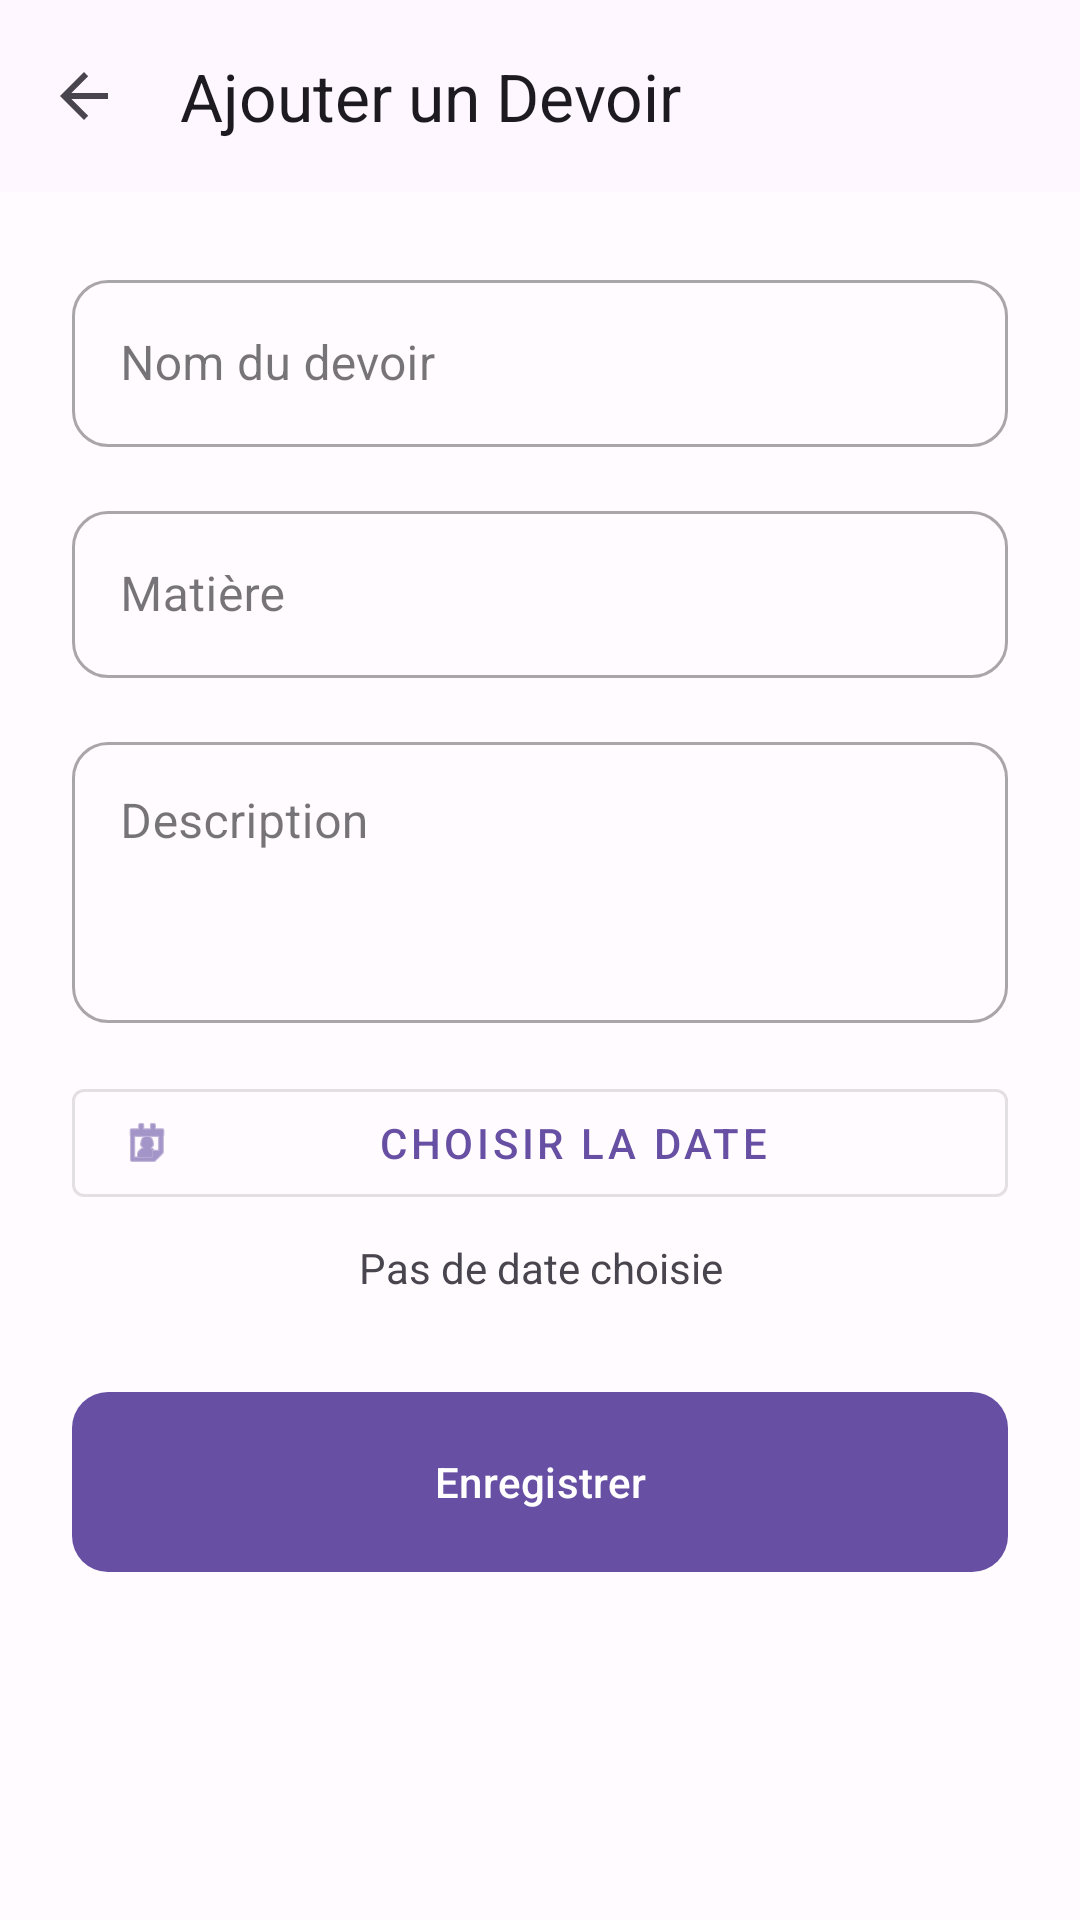

Write the Android layout XML for this screen, with the resource values it uses.
<!-- AndroidManifest.xml: application theme Theme.DeadlineBudget -->
<!-- res/layout/activity_add_tache_emploi.xml -->
<?xml version="1.0" encoding="utf-8"?>
<androidx.coordinatorlayout.widget.CoordinatorLayout xmlns:android="http://schemas.android.com/apk/res/android"
    xmlns:app="http://schemas.android.com/apk/res-auto"
    android:layout_width="match_parent"
    android:layout_height="match_parent">

    <com.google.android.material.appbar.AppBarLayout
        android:layout_width="match_parent"
        android:layout_height="wrap_content">
        <com.google.android.material.appbar.MaterialToolbar
            android:id="@+id/toolbar"
            android:layout_width="match_parent"
            android:layout_height="?attr/actionBarSize"
            app:title="Ajouter un Devoir"
            app:navigationIcon="?attr/homeAsUpIndicator"/>
    </com.google.android.material.appbar.AppBarLayout>

    <androidx.core.widget.NestedScrollView
        android:layout_width="match_parent"
        android:layout_height="match_parent"
        app:layout_behavior="@string/appbar_scrolling_view_behavior">

        <LinearLayout
            android:layout_width="match_parent"
            android:layout_height="wrap_content"
            android:orientation="vertical"
            android:padding="24dp">

            <com.google.android.material.textfield.TextInputLayout
                android:layout_width="match_parent"
                android:layout_height="wrap_content"
                android:hint="Nom du devoir"
                style="@style/Widget.MaterialComponents.TextInputLayout.OutlinedBox">
                <com.google.android.material.textfield.TextInputEditText
                    android:id="@+id/etNom"
                    android:layout_width="match_parent"
                    android:layout_height="wrap_content"/>
            </com.google.android.material.textfield.TextInputLayout>

            <com.google.android.material.textfield.TextInputLayout
                android:layout_width="match_parent"
                android:layout_height="wrap_content"
                android:layout_marginTop="16dp"
                android:hint="Matière"
                style="@style/Widget.MaterialComponents.TextInputLayout.OutlinedBox">
                <com.google.android.material.textfield.TextInputEditText
                    android:id="@+id/etMatiere"
                    android:layout_width="match_parent"
                    android:layout_height="wrap_content"/>
            </com.google.android.material.textfield.TextInputLayout>

            <com.google.android.material.textfield.TextInputLayout
                android:layout_width="match_parent"
                android:layout_height="wrap_content"
                android:layout_marginTop="16dp"
                android:hint="Description"
                style="@style/Widget.MaterialComponents.TextInputLayout.OutlinedBox">
                <com.google.android.material.textfield.TextInputEditText
                    android:id="@+id/etDescription"
                    android:layout_width="match_parent"
                    android:layout_height="wrap_content"
                    android:gravity="top"
                    android:inputType="textMultiLine"
                    android:lines="3"/>
            </com.google.android.material.textfield.TextInputLayout>

            <com.google.android.material.button.MaterialButton
                android:id="@+id/btnDatePicker"
                android:layout_width="match_parent"
                android:layout_height="wrap_content"
                android:layout_marginTop="16dp"
                android:text="Choisir la date"
                style="@style/Widget.MaterialComponents.Button.OutlinedButton"
                app:icon="@android:drawable/ic_menu_my_calendar"/>

            <TextView
                android:id="@+id/tvSelectedDate"
                android:layout_width="match_parent"
                android:layout_height="wrap_content"
                android:text="Pas de date choisie"
                android:textAlignment="center"
                android:layout_marginTop="8dp"/>

            <com.google.android.material.button.MaterialButton
                android:id="@+id/btnSave"
                android:layout_width="match_parent"
                android:layout_height="60dp"
                android:layout_marginTop="32dp"
                android:text="Enregistrer"
                app:cornerRadius="12dp"/>

        </LinearLayout>
    </androidx.core.widget.NestedScrollView>

</androidx.coordinatorlayout.widget.CoordinatorLayout>
<!-- resources referenced by this layout -->
<resources>
  <style name="Theme.DeadlineBudget" parent="Base.Theme.DeadlineBudget" />
  <style name="Base.Theme.DeadlineBudget" parent="Theme.Material3.DayNight.NoActionBar">
          
          <item name="colorPrimary">@color/primary</item>
          <item name="colorOnPrimary">@color/on_primary</item>
          <item name="colorPrimaryContainer">@color/primary_container</item>
          <item name="colorOnPrimaryContainer">@color/on_primary_container</item>
  
          <item name="colorSecondary">@color/secondary</item>
          <item name="colorOnSecondary">@color/on_secondary</item>
          <item name="colorSecondaryContainer">@color/secondary_container</item>
          <item name="colorOnSecondaryContainer">@color/on_secondary_container</item>
  
          <item name="colorTertiary">@color/tertiary</item>
          <item name="colorOnTertiary">@color/on_tertiary</item>
  
          <item name="colorError">@color/error</item>
          <item name="colorOnError">@color/on_error</item>
  
          <item name="android:windowBackground">@color/background</item>
          <item name="android:statusBarColor">@color/primary</item>
  
          
          <item name="materialButtonStyle">@style/Widget.DeadlineBudget.Button</item>
          <item name="materialCardViewStyle">@style/Widget.DeadlineBudget.CardView</item>
          <item name="textInputStyle">@style/Widget.DeadlineBudget.TextInputLayout</item>
      </style>
  <color name="primary">#6750A4</color>
  <color name="on_primary">#FFFFFF</color>
  <color name="primary_container">#EADDFF</color>
  <color name="on_primary_container">#21005D</color>
  <color name="secondary">#625B71</color>
  <color name="on_secondary">#FFFFFF</color>
  <color name="secondary_container">#E8DEF8</color>
  <color name="on_secondary_container">#1D192B</color>
  <color name="tertiary">#7D5260</color>
  <color name="on_tertiary">#FFFFFF</color>
  <color name="error">#BA1A1A</color>
  <color name="on_error">#FFFFFF</color>
  <color name="background">#FFFBFE</color>
  <style name="Widget.DeadlineBudget.Button" parent="Widget.Material3.Button">
          <item name="shapeAppearance">@style/ShapeAppearance.DeadlineBudget.Button</item>
          <item name="android:insetTop">0dp</item>
          <item name="android:insetBottom">0dp</item>
          <item name="android:minHeight">48dp</item>
      </style>
  <style name="Widget.DeadlineBudget.CardView" parent="Widget.Material3.CardView.Elevated">
          <item name="cardCornerRadius">16dp</item>
          <item name="cardElevation">2dp</item>
          <item name="android:layout_marginHorizontal">16dp</item>
          <item name="android:layout_marginVertical">8dp</item>
      </style>
  <style name="Widget.DeadlineBudget.TextInputLayout" parent="Widget.Material3.TextInputLayout.OutlinedBox">
          <item name="boxCornerRadiusTopStart">12dp</item>
          <item name="boxCornerRadiusTopEnd">12dp</item>
          <item name="boxCornerRadiusBottomStart">12dp</item>
          <item name="boxCornerRadiusBottomEnd">12dp</item>
          <item name="boxStrokeColor">@color/primary</item>
          <item name="hintTextColor">@color/text_secondary</item>
      </style>
  <style name="ShapeAppearance.DeadlineBudget.Button" parent="ShapeAppearance.Material3.MediumComponent">
          <item name="cornerSize">24dp</item>
      </style>
  <color name="text_secondary">#49454F</color>
</resources>
